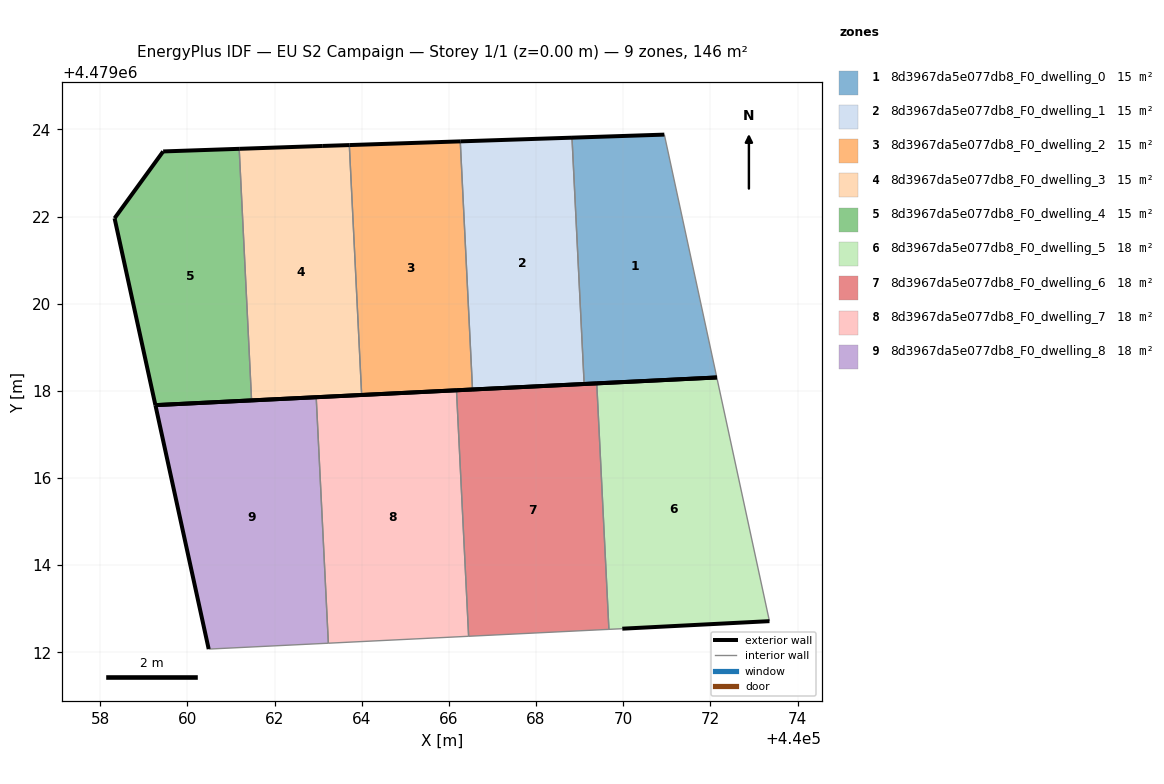
=== STOREY PLAN SPEC (per zone: floor XY polygon, exterior-wall plan segments, windows/doors) ===
zone 1: 8d3967da5e077db8_F0_dwelling_0  (14.6 m²)
  floor: (440072.15, 4479018.31) (440070.94, 4479023.88) (440068.83, 4479023.81) (440069.10, 4479018.16)
  exterior wall: (440068.83, 4479023.81) – (440070.94, 4479023.88)  [2.1 m]
  exterior wall: (440072.15, 4479018.31) – (440069.10, 4479018.16)  [3.0 m]
  interior walls: 2
zone 2: 8d3967da5e077db8_F0_dwelling_1  (14.6 m²)
  floor: (440069.10, 4479018.16) (440068.83, 4479023.81) (440066.26, 4479023.73) (440066.54, 4479018.03)
  exterior wall: (440066.26, 4479023.73) – (440068.83, 4479023.81)  [2.6 m]
  exterior wall: (440069.10, 4479018.16) – (440066.54, 4479018.03)  [2.6 m]
  interior walls: 2
zone 3: 8d3967da5e077db8_F0_dwelling_2  (14.6 m²)
  floor: (440066.54, 4479018.03) (440066.26, 4479023.73) (440063.72, 4479023.64) (440064.00, 4479017.91)
  exterior wall: (440063.72, 4479023.64) – (440066.26, 4479023.73)  [2.5 m]
  exterior wall: (440066.54, 4479018.03) – (440064.00, 4479017.91)  [2.5 m]
  interior walls: 2
zone 4: 8d3967da5e077db8_F0_dwelling_3  (14.6 m²)
  floor: (440064.00, 4479017.91) (440063.72, 4479023.64) (440063.11, 4479023.62) (440061.19, 4479023.55) (440061.47, 4479017.78)
  exterior wall: (440064.00, 4479017.91) – (440061.47, 4479017.78)  [2.5 m]
  exterior wall: (440061.19, 4479023.55) – (440063.11, 4479023.62)  [1.9 m]
  exterior wall: (440063.11, 4479023.62) – (440063.72, 4479023.64)  [0.6 m]
  interior walls: 2
zone 5: 8d3967da5e077db8_F0_dwelling_4  (14.6 m²)
  floor: (440061.47, 4479017.78) (440061.19, 4479023.55) (440059.44, 4479023.50) (440058.33, 4479021.96) (440059.27, 4479017.67)
  exterior wall: (440059.27, 4479017.67) – (440058.33, 4479021.96)  [4.4 m]
  exterior wall: (440058.33, 4479021.96) – (440059.44, 4479023.50)  [1.9 m]
  exterior wall: (440059.44, 4479023.50) – (440061.19, 4479023.55)  [1.7 m]
  exterior wall: (440061.47, 4479017.78) – (440059.27, 4479017.67)  [2.2 m]
  interior walls: 1
zone 6: 8d3967da5e077db8_F0_dwelling_5  (18.2 m²)
  floor: (440073.36, 4479012.72) (440072.15, 4479018.31) (440069.39, 4479018.17) (440069.67, 4479012.53) (440069.98, 4479012.54)
  exterior wall: (440069.39, 4479018.17) – (440072.15, 4479018.31)  [2.8 m]
  exterior wall: (440073.36, 4479012.72) – (440069.98, 4479012.54)  [3.4 m]
  interior walls: 3
zone 7: 8d3967da5e077db8_F0_dwelling_6  (18.2 m²)
  floor: (440069.67, 4479012.53) (440069.39, 4479018.17) (440066.17, 4479018.01) (440066.45, 4479012.37)
  exterior wall: (440066.17, 4479018.01) – (440069.39, 4479018.17)  [3.2 m]
  interior walls: 3
zone 8: 8d3967da5e077db8_F0_dwelling_7  (18.2 m²)
  floor: (440066.45, 4479012.37) (440066.17, 4479018.01) (440062.96, 4479017.86) (440063.23, 4479012.21)
  exterior wall: (440062.96, 4479017.86) – (440066.17, 4479018.01)  [3.2 m]
  interior walls: 3
zone 9: 8d3967da5e077db8_F0_dwelling_8  (18.2 m²)
  floor: (440063.23, 4479012.21) (440062.96, 4479017.86) (440059.27, 4479017.67) (440060.49, 4479012.08)
  exterior wall: (440060.49, 4479012.08) – (440059.27, 4479017.67)  [5.7 m]
  exterior wall: (440059.27, 4479017.67) – (440062.96, 4479017.86)  [3.7 m]
  interior walls: 2

=== DERIVED (storey summary) ===
Building: EU S2 Campaign
Storey: 1 of 1  (floor level z = 0.00 m)
Storey gross floor area: 145.7 m²
Zones on this storey: 9
  - 8d3967da5e077db8_F0_dwelling_0: floor 14.6 m²; exterior wall 5.2 m (15.5 m²); WWR 0.0%
  - 8d3967da5e077db8_F0_dwelling_1: floor 14.6 m²; exterior wall 5.1 m (15.4 m²); WWR 0.0%
  - 8d3967da5e077db8_F0_dwelling_2: floor 14.6 m²; exterior wall 5.1 m (15.3 m²); WWR 0.0%
  - 8d3967da5e077db8_F0_dwelling_3: floor 14.6 m²; exterior wall 5.1 m (15.2 m²); WWR 0.0%
  - 8d3967da5e077db8_F0_dwelling_4: floor 14.6 m²; exterior wall 10.2 m (30.7 m²); WWR 0.0%
  - 8d3967da5e077db8_F0_dwelling_5: floor 18.2 m²; exterior wall 6.1 m (18.4 m²); WWR 0.0%
  - 8d3967da5e077db8_F0_dwelling_6: floor 18.2 m²; exterior wall 3.2 m (9.7 m²); WWR 0.0%
  - 8d3967da5e077db8_F0_dwelling_7: floor 18.2 m²; exterior wall 3.2 m (9.7 m²); WWR 0.0%
  - 8d3967da5e077db8_F0_dwelling_8: floor 18.2 m²; exterior wall 9.4 m (28.3 m²); WWR 0.0%
Zone adjacency (shared interzone walls):
  - 8d3967da5e077db8_F0_dwelling_0 ↔ 8d3967da5e077db8_F0_dwelling_1
  - 8d3967da5e077db8_F0_dwelling_1 ↔ 8d3967da5e077db8_F0_dwelling_2
  - 8d3967da5e077db8_F0_dwelling_2 ↔ 8d3967da5e077db8_F0_dwelling_3
  - 8d3967da5e077db8_F0_dwelling_3 ↔ 8d3967da5e077db8_F0_dwelling_4
  - 8d3967da5e077db8_F0_dwelling_5 ↔ 8d3967da5e077db8_F0_dwelling_6
  - 8d3967da5e077db8_F0_dwelling_6 ↔ 8d3967da5e077db8_F0_dwelling_7
  - 8d3967da5e077db8_F0_dwelling_7 ↔ 8d3967da5e077db8_F0_dwelling_8